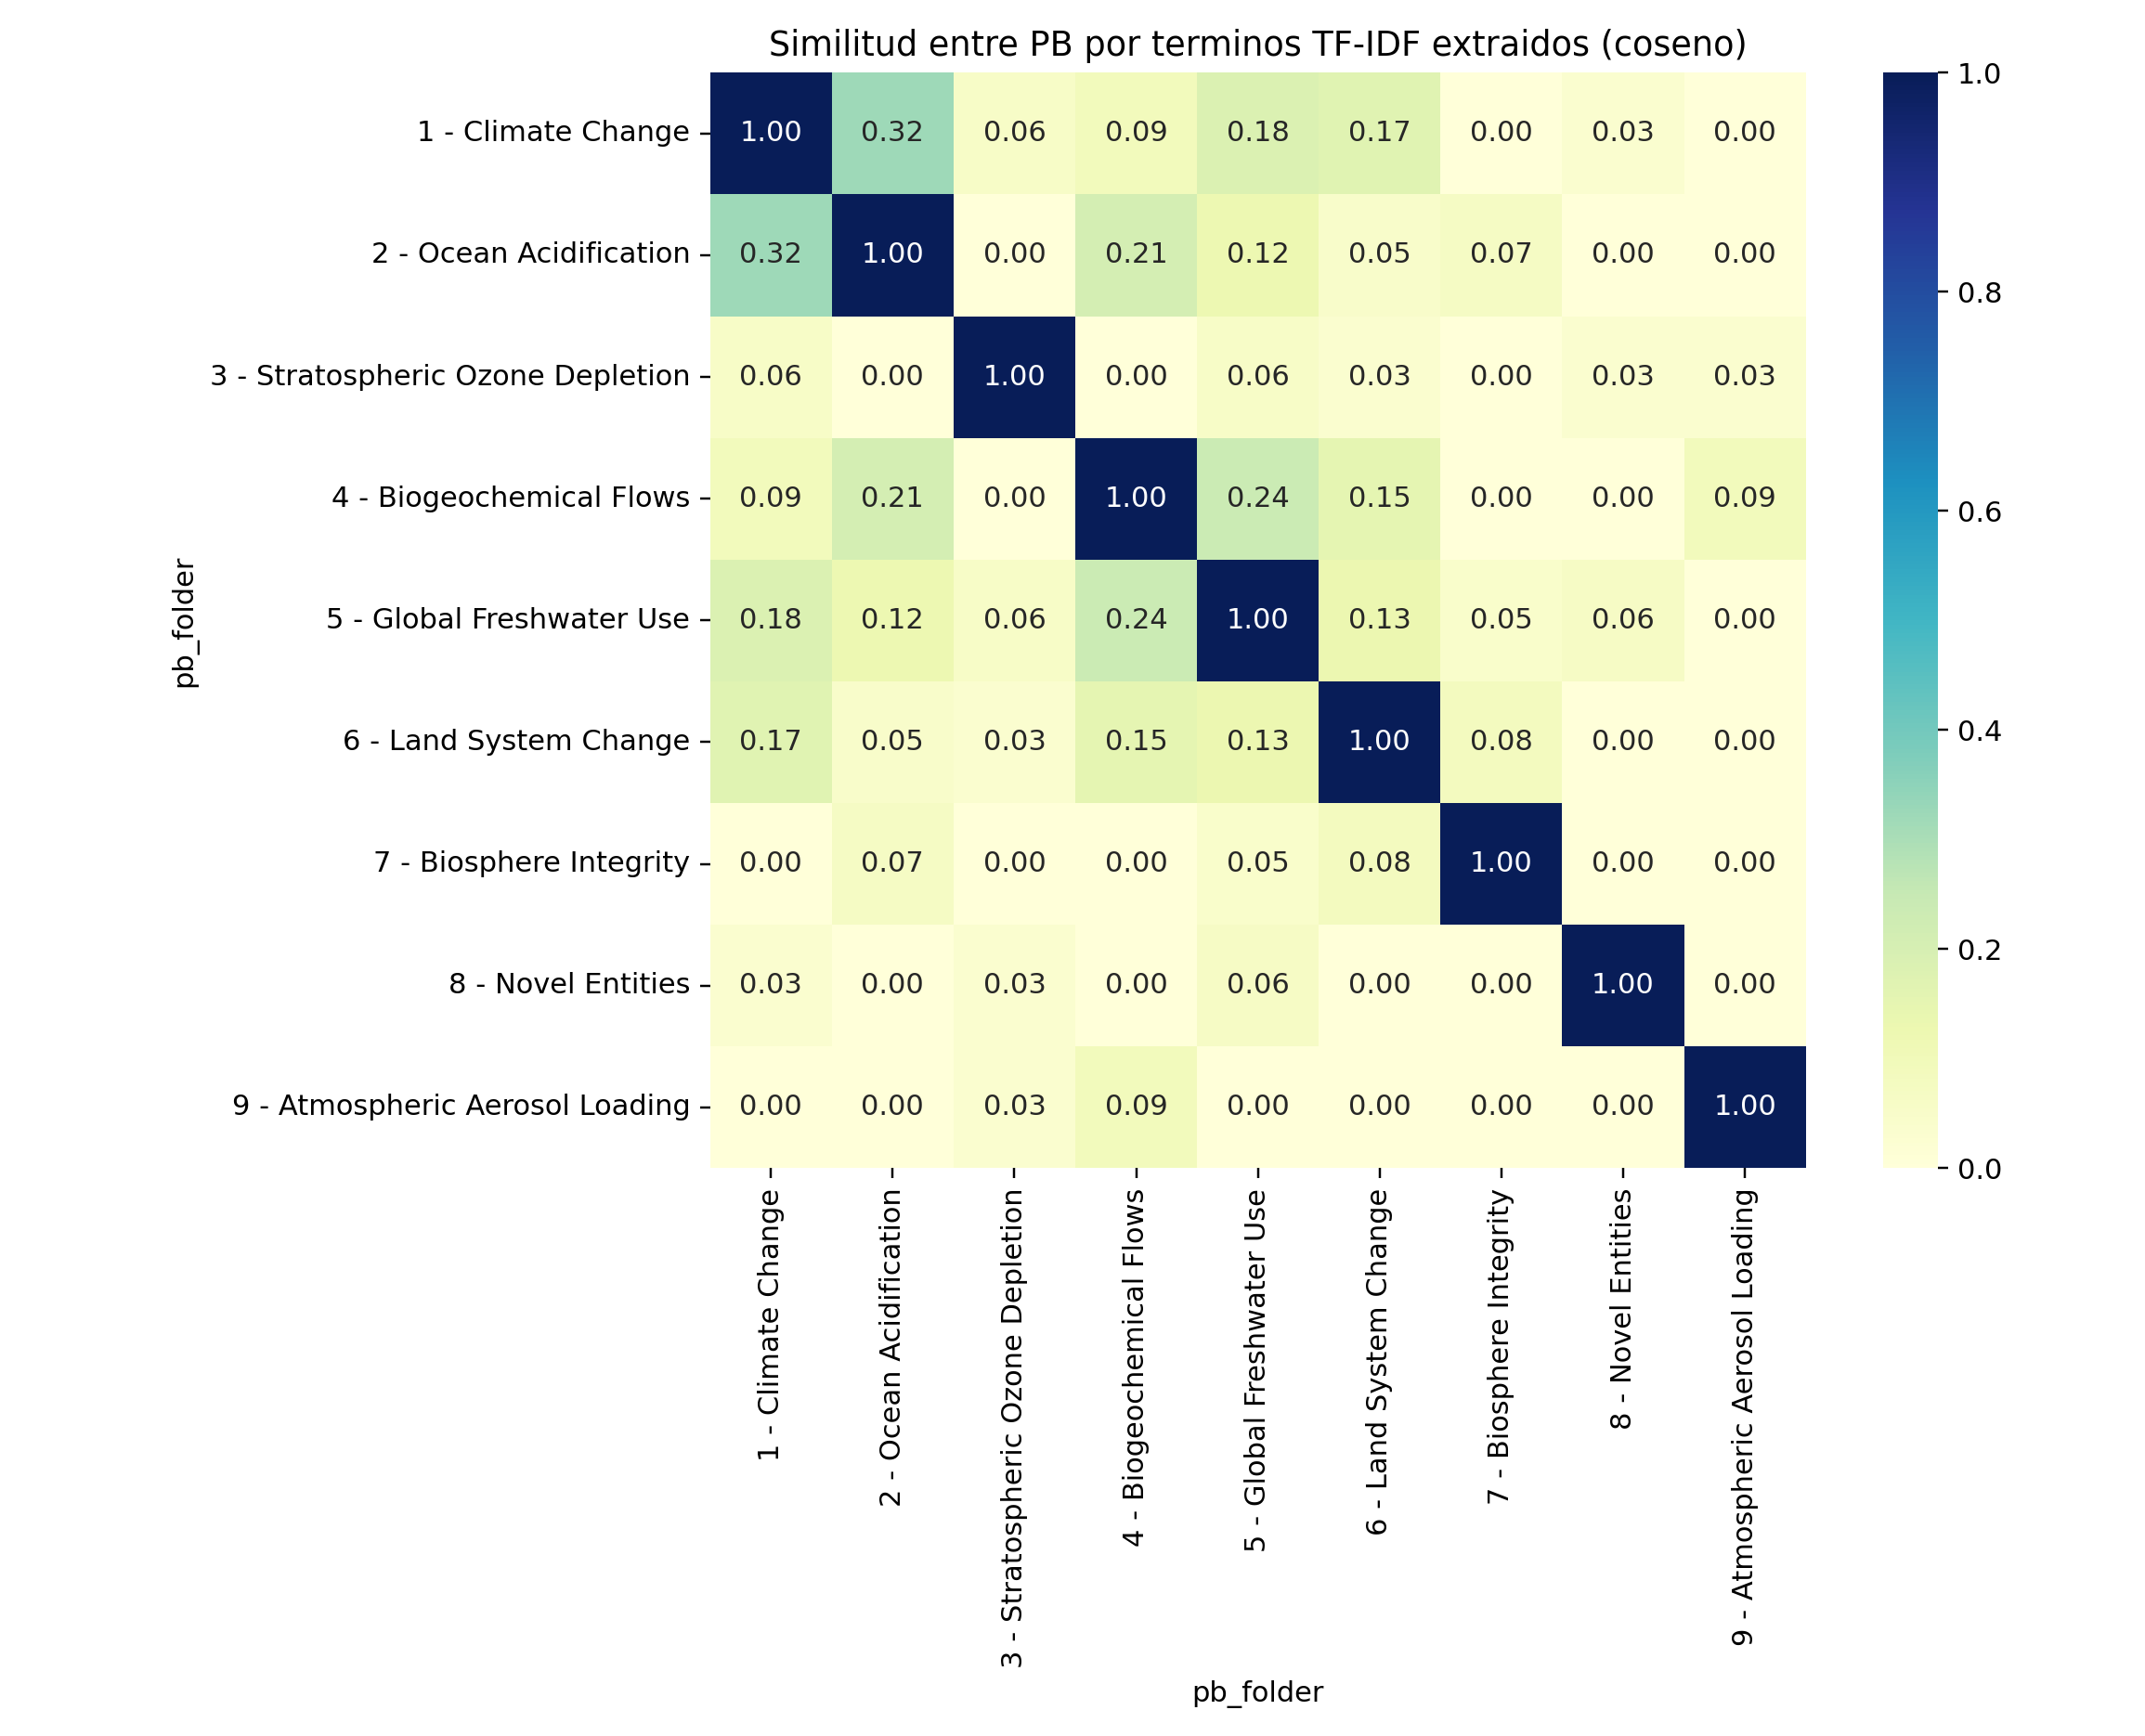

The data file committed next to this chart (first rows):
pb_folder, 1 - Climate Change, 2 - Ocean Acidification, 3 - Stratospheric Ozone Depletion, 4 - Biogeochemical Flows, 5 - Global Freshwater Use, 6 - Land System Change, 7 - Biosphere Integrity, 8 - Novel Entities, 9 - Atmospheric Aerosol Loading
1 - Climate Change, 1.0, 0.3229, 0.05782, 0.0908, 0.1839, 0.1685, 0.0, 0.03125, 0.0
2 - Ocean Acidification, 0.3229, 1.0, 0.0, 0.2074, 0.1221, 0.0479, 0.06729, 0.0, 0.0
3 - Stratospheric Ozone Depletion, 0.05782, 0.0, 1.0, 0.0, 0.05683, 0.03379, 0.0, 0.0331, 0.03414
4 - Biogeochemical Flows, 0.0908, 0.2074, 0.0, 1, 0.2356, 0.1534, 0.0, 0.0, 0.09361
5 - Global Freshwater Use, 0.1839, 0.1221, 0.05683, 0.2356, 1, 0.1293, 0.04558, 0.06297, 0.0
6 - Land System Change, 0.1685, 0.0479, 0.03379, 0.1534, 0.1293, 1.0, 0.08284, 0.0, 0.0
7 - Biosphere Integrity, 0.0, 0.06729, 0.0, 0.0, 0.04558, 0.08284, 1.0, 0.0, 0.0
8 - Novel Entities, 0.03125, 0.0, 0.0331, 0.0, 0.06297, 0.0, 0.0, 1, 0.0
9 - Atmospheric Aerosol Loading, 0.0, 0.0, 0.03414, 0.09361, 0.0, 0.0, 0.0, 0.0, 1
